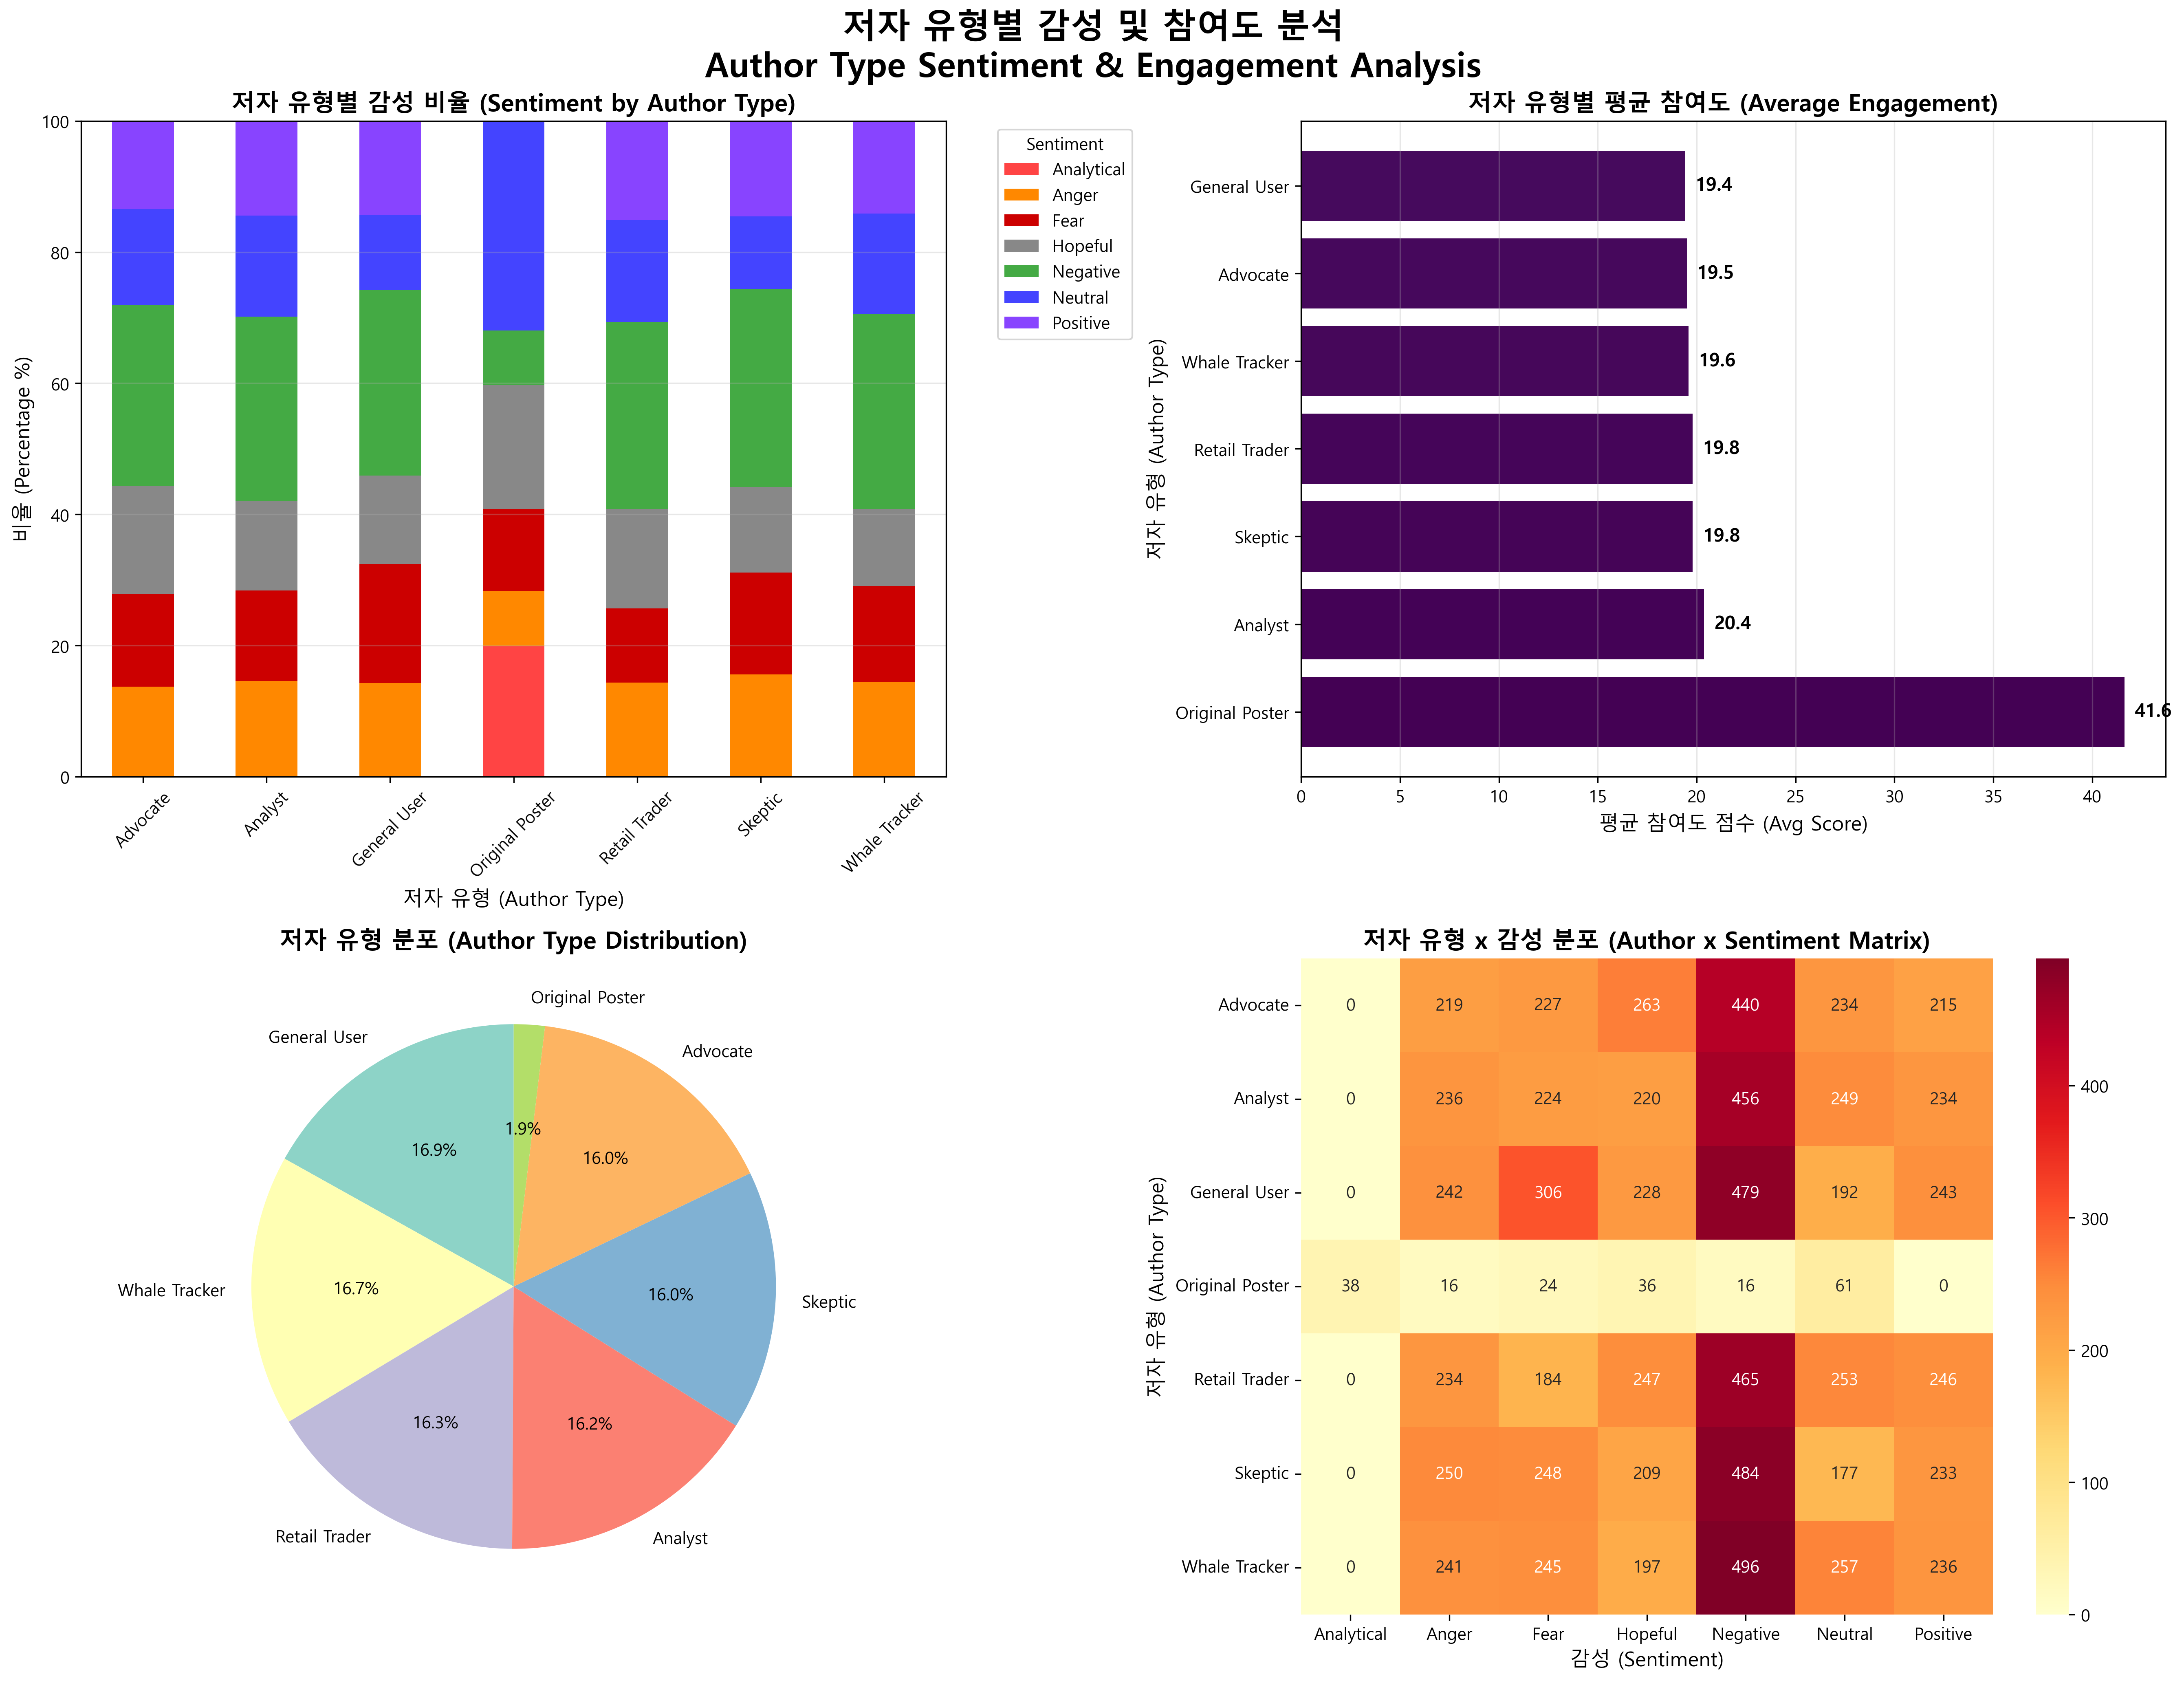

Write the Python code that produced this figure.
"""
시각화 6: 저자 유형별 감성 분석
Visualization 6: Author Type Sentiment Analysis
"""

import pandas as pd
import matplotlib.pyplot as plt
import seaborn as sns
import warnings
warnings.filterwarnings('ignore')

# 한글 폰트 설정
plt.rcParams['font.family'] = 'Malgun Gothic'
plt.rcParams['axes.unicode_minus'] = False

# 데이터 로드
data_path = r'C:\junwoo\AI_Project_01_Team6\data\Community_data\FINAL_10K_RECORDS.csv'
df = pd.read_csv(data_path)

# 저자 유형별 감성 교차 분석
author_sentiment = pd.crosstab(df['author_type'], df['sentiment'], normalize='index') * 100

# 시각화
fig, axes = plt.subplots(2, 2, figsize=(18, 14))
fig.suptitle('저자 유형별 감성 및 참여도 분석\nAuthor Type Sentiment & Engagement Analysis', 
             fontsize=20, fontweight='bold')

# 1. 저자 유형별 감성 비율 (Stacked Bar)
author_sentiment.plot(kind='bar', stacked=True, ax=axes[0, 0], 
                      color=['#FF4444', '#FF8800', '#CC0000', '#888888', '#44AA44', '#4444FF', '#8844FF'])
axes[0, 0].set_title('저자 유형별 감성 비율 (Sentiment by Author Type)', 
                     fontsize=14, fontweight='bold')
axes[0, 0].set_xlabel('저자 유형 (Author Type)', fontsize=12)
axes[0, 0].set_ylabel('비율 (Percentage %)', fontsize=12)
axes[0, 0].legend(title='Sentiment', bbox_to_anchor=(1.05, 1), loc='upper left')
axes[0, 0].tick_params(axis='x', rotation=45)
axes[0, 0].grid(True, alpha=0.3, axis='y')

# 2. 저자 유형별 평균 참여도
author_engagement = df.groupby('author_type')['engagement_score'].mean().sort_values(ascending=False)
colors_eng = plt.cm.viridis(range(len(author_engagement)))

axes[0, 1].barh(author_engagement.index, author_engagement.values, color=colors_eng)
axes[0, 1].set_title('저자 유형별 평균 참여도 (Average Engagement)', 
                     fontsize=14, fontweight='bold')
axes[0, 1].set_xlabel('평균 참여도 점수 (Avg Score)', fontsize=12)
axes[0, 1].set_ylabel('저자 유형 (Author Type)', fontsize=12)
axes[0, 1].grid(True, alpha=0.3, axis='x')

# 값 표시
for i, v in enumerate(author_engagement.values):
    axes[0, 1].text(v + 0.5, i, f'{v:.1f}', va='center', fontsize=11, fontweight='bold')

# 3. 저자 유형별 레코드 수
author_counts = df['author_type'].value_counts()
axes[1, 0].pie(author_counts, labels=author_counts.index, autopct='%1.1f%%',
              startangle=90, colors=plt.cm.Set3(range(len(author_counts))))
axes[1, 0].set_title('저자 유형 분포 (Author Type Distribution)', 
                     fontsize=14, fontweight='bold')

# 4. 히트맵 - 저자 유형 x 감성 (실제 개수)
author_sent_count = pd.crosstab(df['author_type'], df['sentiment'])
sns.heatmap(author_sent_count, annot=True, fmt='d', cmap='YlOrRd', ax=axes[1, 1])
axes[1, 1].set_title('저자 유형 x 감성 분포 (Author x Sentiment Matrix)', 
                     fontsize=14, fontweight='bold')
axes[1, 1].set_xlabel('감성 (Sentiment)', fontsize=12)
axes[1, 1].set_ylabel('저자 유형 (Author Type)', fontsize=12)

plt.tight_layout()

# 저장
output_path = r'C:\junwoo\AI_Project_01_Team6\data\Community_data\viz_06_author_type_analysis.png'
plt.savefig(output_path, dpi=300, bbox_inches='tight')
print(f"✅ 저장 완료: {output_path}")

# 통계 출력
print("\n📊 저자 유형별 감성 비율 (%):")
print(author_sentiment.round(1))

print("\n📊 저자 유형별 평균 참여도:")
print(author_engagement.round(2))

plt.show()
